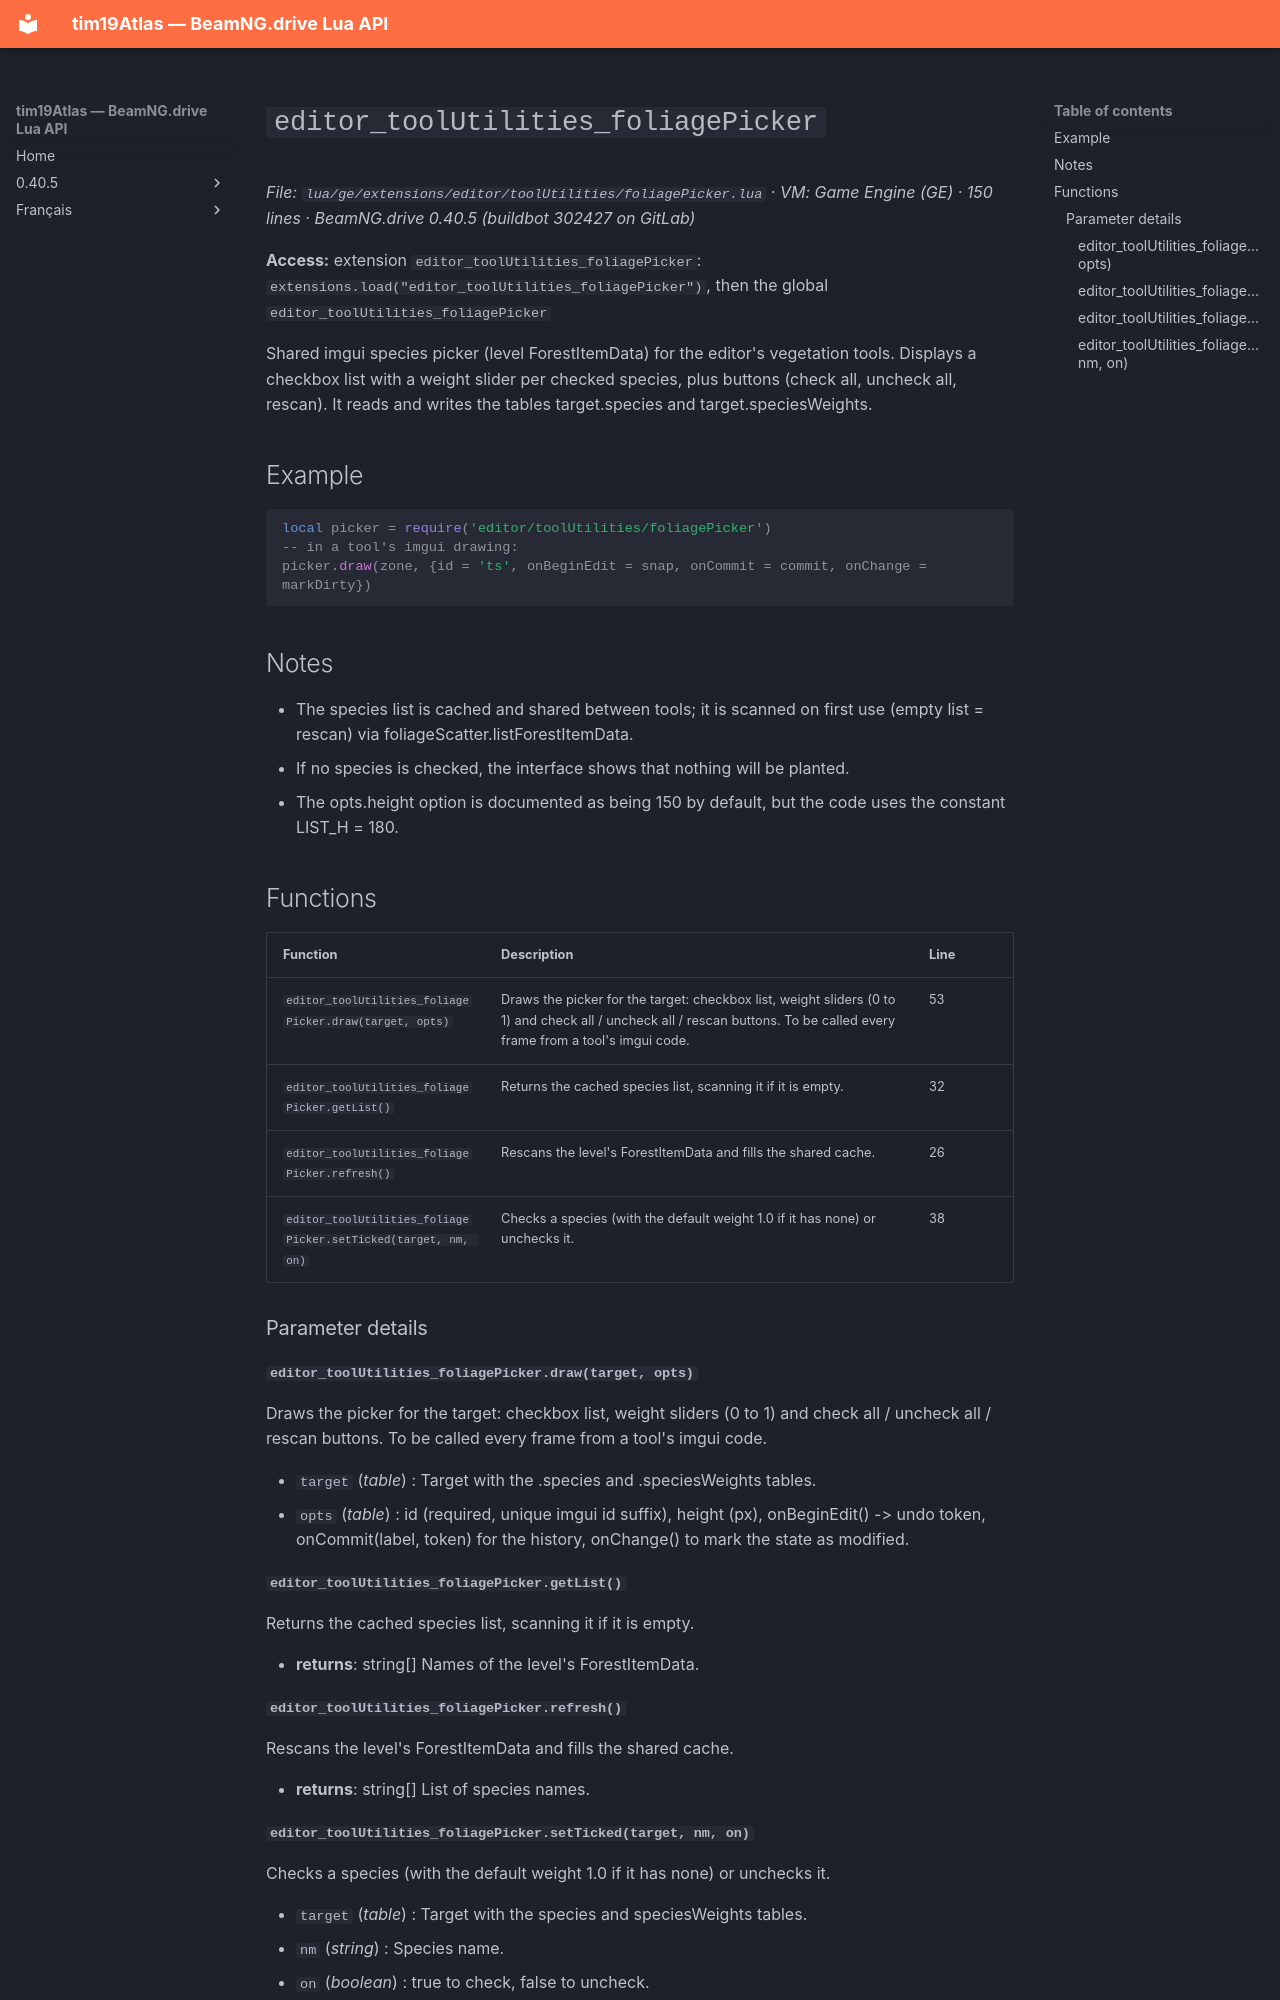

repository: Tim0219800/beamng-lua-atlas · page: 0.40.5/ge/extensions/editor/toolUtilities/foliagePicker.html · generator: mkdocs

# `editor_toolUtilities_foliagePicker`

*File: `lua/ge/extensions/editor/toolUtilities/foliagePicker.lua` · VM: Game Engine (GE) · 150 lines · BeamNG.drive 0.40.5 (buildbot 302427 on GitLab)*

**Access:** extension `editor_toolUtilities_foliagePicker`: `extensions.load("editor_toolUtilities_foliagePicker")`, then the global `editor_toolUtilities_foliagePicker`

Shared imgui species picker (level ForestItemData) for the editor's vegetation tools. Displays a checkbox list with a weight slider per checked species, plus buttons (check all, uncheck all, rescan). It reads and writes the tables target.species and target.speciesWeights.

## Example

```lua
local picker = require('editor/toolUtilities/foliagePicker')
-- in a tool's imgui drawing:
picker.draw(zone, {id = 'ts', onBeginEdit = snap, onCommit = commit, onChange = markDirty})
```

## Notes

- The species list is cached and shared between tools; it is scanned on first use (empty list = rescan) via foliageScatter.listForestItemData.
- If no species is checked, the interface shows that nothing will be planted.
- The opts.height option is documented as being 150 by default, but the code uses the constant LIST_H = 180.

## Functions

| Function | Description | Line |
|---|---|---|
| `editor_toolUtilities_foliagePicker.draw(target, opts)` | Draws the picker for the target: checkbox list, weight sliders (0 to 1) and check all / uncheck all / rescan buttons. To be called every frame from a tool's imgui code. | 53 |
| `editor_toolUtilities_foliagePicker.getList()` | Returns the cached species list, scanning it if it is empty. | 32 |
| `editor_toolUtilities_foliagePicker.refresh()` | Rescans the level's ForestItemData and fills the shared cache. | 26 |
| `editor_toolUtilities_foliagePicker.setTicked(target, nm, on)` | Checks a species (with the default weight 1.0 if it has none) or unchecks it. | 38 |

### Parameter details

#### `editor_toolUtilities_foliagePicker.draw(target, opts)`

Draws the picker for the target: checkbox list, weight sliders (0 to 1) and check all / uncheck all / rescan buttons. To be called every frame from a tool's imgui code.

- `target` (*table*) : Target with the .species and .speciesWeights tables.
- `opts` (*table*) : id (required, unique imgui id suffix), height (px), onBeginEdit() -> undo token, onCommit(label, token) for the history, onChange() to mark the state as modified.

#### `editor_toolUtilities_foliagePicker.getList()`

Returns the cached species list, scanning it if it is empty.

- **returns**: string[] Names of the level's ForestItemData.

#### `editor_toolUtilities_foliagePicker.refresh()`

Rescans the level's ForestItemData and fills the shared cache.

- **returns**: string[] List of species names.
